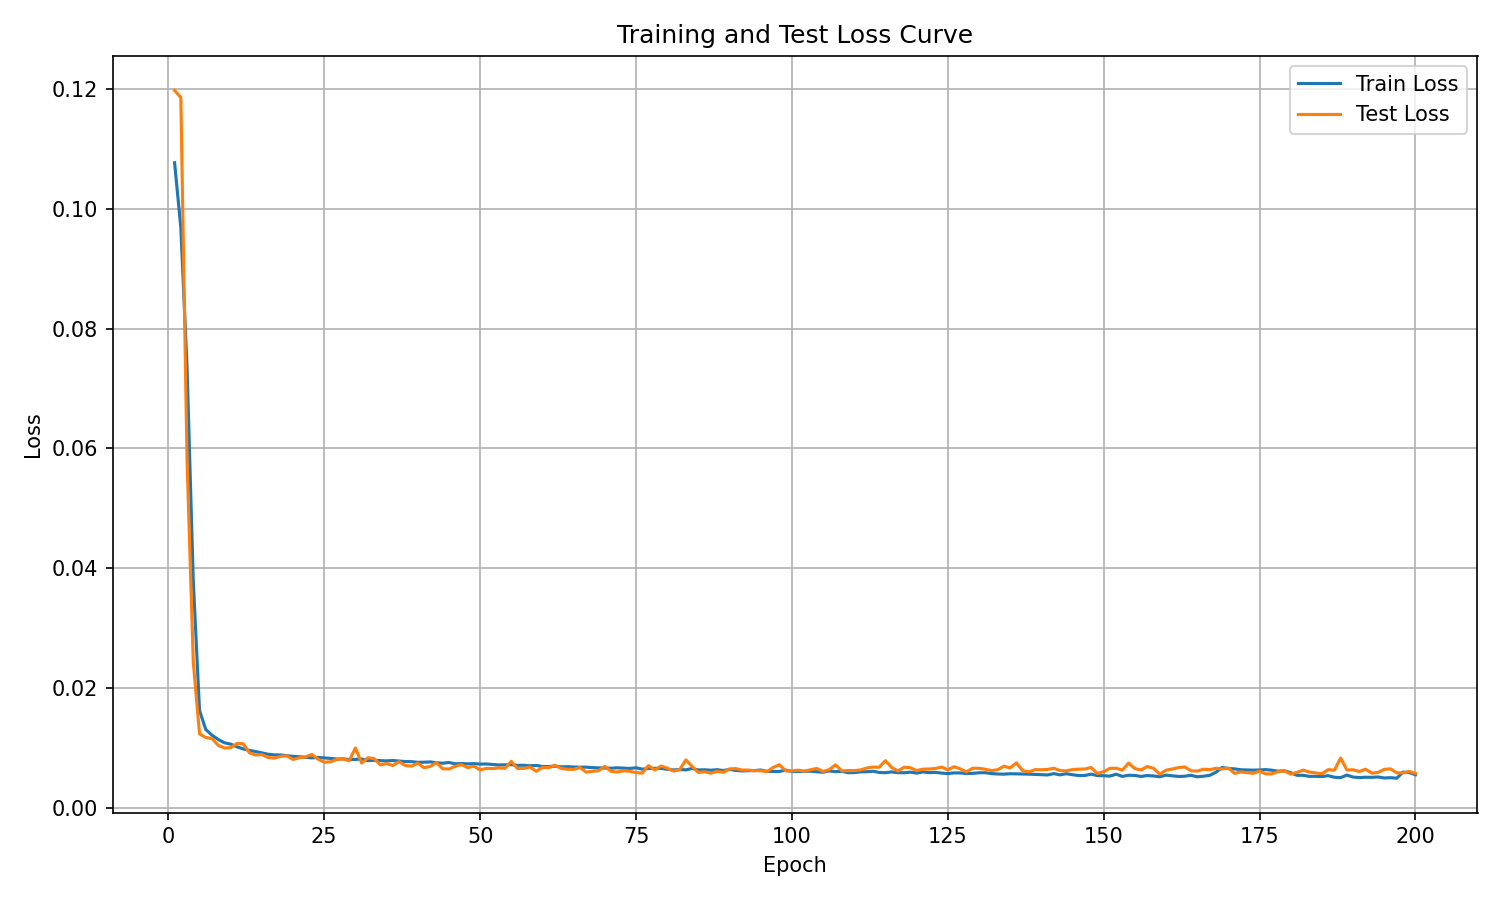

The file beside this chart, header and first rows:
epoch, train_loss, test_loss
1, 0.1077, 0.1198
2, 0.09689, 0.1186
3, 0.0735, 0.05798
4, 0.03786, 0.02428
5, 0.01623, 0.01234
6, 0.01307, 0.01173
7, 0.01211, 0.01155
8, 0.0114, 0.01042
9, 0.01084, 0.009975
10, 0.01062, 0.01004
11, 0.01018, 0.01072
12, 0.009825, 0.01069
13, 0.009568, 0.009182
14, 0.009384, 0.008805
15, 0.009158, 0.008882
16, 0.008932, 0.008382
17, 0.008825, 0.008284
18, 0.008812, 0.008585
19, 0.008693, 0.008667
20, 0.008577, 0.008066
21, 0.008521, 0.008359
22, 0.008417, 0.008475
23, 0.008325, 0.008913
24, 0.008409, 0.008115
25, 0.00833, 0.00761
26, 0.00824, 0.007676
27, 0.008132, 0.008058
28, 0.008167, 0.008143
29, 0.008049, 0.007843
30, 0.008073, 0.009972
31, 0.008128, 0.007458
32, 0.007878, 0.008343
33, 0.007911, 0.008207
34, 0.007879, 0.007163
35, 0.007828, 0.007381
36, 0.007886, 0.00706
37, 0.007802, 0.007681
38, 0.007712, 0.007056
39, 0.007699, 0.006944
40, 0.007584, 0.007443
41, 0.007606, 0.006698
42, 0.007655, 0.006885
43, 0.007515, 0.007542
44, 0.007435, 0.006506
45, 0.00756, 0.006469
46, 0.00733, 0.006925
47, 0.007376, 0.007212
48, 0.007332, 0.006708
49, 0.007367, 0.00694
50, 0.007291, 0.006315
51, 0.007304, 0.006572
52, 0.007218, 0.006528
53, 0.007146, 0.006665
54, 0.007173, 0.006587
55, 0.007191, 0.007755
56, 0.007077, 0.006562
57, 0.007095, 0.006565
58, 0.007001, 0.006791
59, 0.007065, 0.006093
60, 0.006886, 0.006717
... 140 more rows
